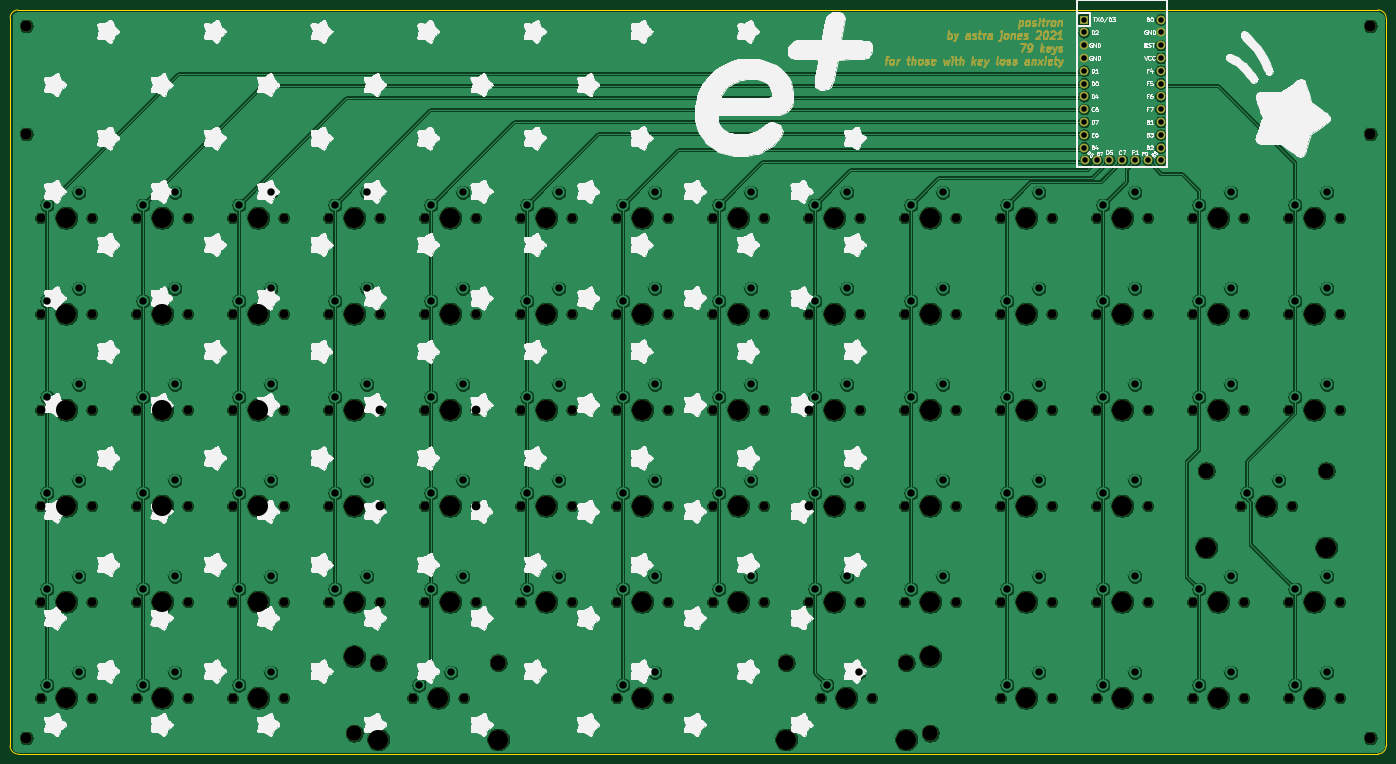
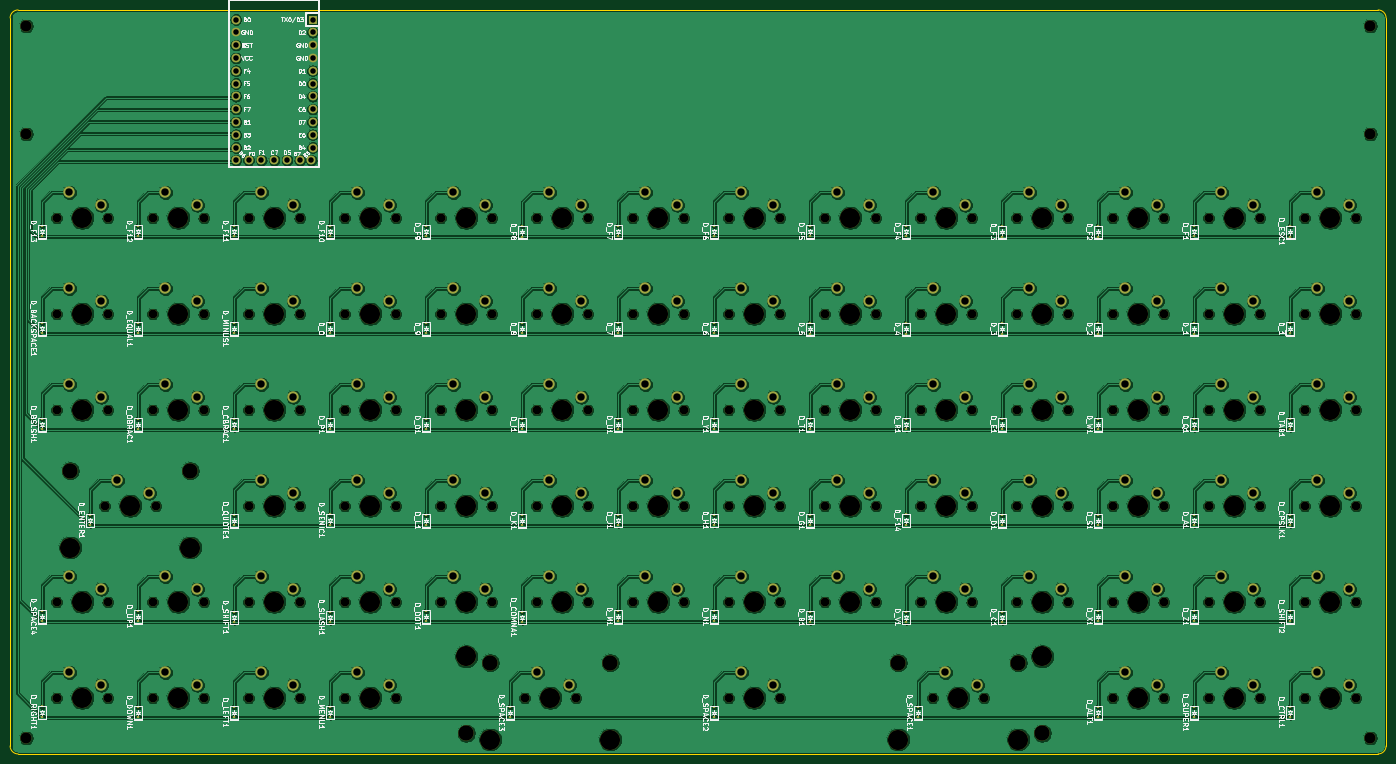
Circuit board: 11 layer files. Board 273.1 x 147.6 mm.
- bottom_copper: keyboard-B_Cu.gbr (1117405 bytes)
- bottom_mask: keyboard-B_Mask.gbr (17682 bytes)
- paste: keyboard-B_Paste.gbr (4592 bytes)
- bottom_silk: keyboard-B_SilkS.gbr (163595 bytes)
- outline: keyboard-Edge_Cuts.gbr (1081 bytes)
- top_copper: keyboard-F_Cu.gbr (748130 bytes)
- top_mask: keyboard-F_Mask.gbr (24477 bytes)
- paste: keyboard-F_Paste.gbr (543 bytes)
- top_silk: keyboard-F_SilkS.gbr (366584 bytes)
- drill: keyboard-NPTH.drl (3941 bytes)
- drill: keyboard-PTH.drl (2896 bytes)

=== bottom_copper: keyboard-B_Cu.gbr (1117405 bytes, source omitted) ===
=== bottom_mask: keyboard-B_Mask.gbr (17682 bytes, source omitted) ===
=== paste: keyboard-B_Paste.gbr ===
G04 #@! TF.GenerationSoftware,KiCad,Pcbnew,5.1.9-73d0e3b20d~88~ubuntu18.04.1*
G04 #@! TF.CreationDate,2021-04-10T14:05:51-05:00*
G04 #@! TF.ProjectId,keyboard,6b657962-6f61-4726-942e-6b696361645f,rev?*
G04 #@! TF.SameCoordinates,Original*
G04 #@! TF.FileFunction,Paste,Bot*
G04 #@! TF.FilePolarity,Positive*
%FSLAX46Y46*%
G04 Gerber Fmt 4.6, Leading zero omitted, Abs format (unit mm)*
G04 Created by KiCad (PCBNEW 5.1.9-73d0e3b20d~88~ubuntu18.04.1) date 2021-04-10 14:05:51*
%MOMM*%
%LPD*%
G01*
G04 APERTURE LIST*
%ADD10R,0.450000X0.600000*%
G04 APERTURE END LIST*
D10*
X47625000Y-92768750D03*
X47625000Y-90668750D03*
X66675000Y-149918750D03*
X66675000Y-147818750D03*
X161925000Y-111818750D03*
X161925000Y-109718750D03*
X85725000Y-149918750D03*
X85725000Y-147818750D03*
X85725000Y-111818750D03*
X85725000Y-109718750D03*
X123825000Y-150050000D03*
X123825000Y-147950000D03*
X276225000Y-149918750D03*
X276225000Y-147818750D03*
X180975000Y-111818750D03*
X180975000Y-109718750D03*
X47625000Y-111750000D03*
X47625000Y-109650000D03*
X142875000Y-111762500D03*
X142875000Y-109662500D03*
X66675000Y-168968750D03*
X66675000Y-166868750D03*
X295275000Y-149918750D03*
X295275000Y-147818750D03*
X202406250Y-168968750D03*
X202406250Y-166868750D03*
X161925000Y-168968750D03*
X161925000Y-166868750D03*
X121443750Y-168968750D03*
X121443750Y-166868750D03*
X238125000Y-150050000D03*
X238125000Y-147950000D03*
X47625000Y-149918750D03*
X47625000Y-147818750D03*
X257175000Y-150050000D03*
X257175000Y-147950000D03*
X238125000Y-130787500D03*
X238125000Y-128687500D03*
X85725000Y-130868750D03*
X85725000Y-128768750D03*
X295275000Y-168887500D03*
X295275000Y-166787500D03*
X123825000Y-111750000D03*
X123825000Y-109650000D03*
X257175000Y-130868750D03*
X257175000Y-128768750D03*
X66675000Y-111750000D03*
X66675000Y-109650000D03*
X238125000Y-111818750D03*
X238125000Y-109718750D03*
X276225000Y-111818750D03*
X276225000Y-109718750D03*
X219075000Y-111818750D03*
X219075000Y-109718750D03*
X161925000Y-149918750D03*
X161925000Y-147818750D03*
X257175000Y-92768750D03*
X257175000Y-90668750D03*
X238125000Y-168900000D03*
X238125000Y-166800000D03*
X180975000Y-149918750D03*
X180975000Y-147818750D03*
X257175000Y-168968750D03*
X257175000Y-166868750D03*
X219075000Y-130868750D03*
X219075000Y-128768750D03*
X200025000Y-130868750D03*
X200025000Y-128768750D03*
X180975000Y-130800000D03*
X180975000Y-128700000D03*
X200025000Y-111818750D03*
X200025000Y-109718750D03*
X161925000Y-130800000D03*
X161925000Y-128700000D03*
X142875000Y-130868750D03*
X142875000Y-128768750D03*
X123825000Y-130787500D03*
X123825000Y-128687500D03*
X295275000Y-73468750D03*
X295275000Y-71368750D03*
X276225000Y-73468750D03*
X276225000Y-71368750D03*
X257175000Y-73468750D03*
X257175000Y-71368750D03*
X238125000Y-73468750D03*
X238125000Y-71368750D03*
X219075000Y-73468750D03*
X219075000Y-71368750D03*
X200000000Y-73550000D03*
X200000000Y-71450000D03*
X180975000Y-73468750D03*
X180975000Y-71368750D03*
X161925000Y-73468750D03*
X161925000Y-71368750D03*
X142875000Y-73468750D03*
X142875000Y-71368750D03*
X123825000Y-73468750D03*
X123825000Y-71368750D03*
X104775000Y-73550000D03*
X104775000Y-71450000D03*
X85725000Y-73550000D03*
X85725000Y-71450000D03*
X66675000Y-73500000D03*
X66675000Y-71400000D03*
X47600000Y-73550000D03*
X47600000Y-71450000D03*
X276225000Y-92768750D03*
X276225000Y-90668750D03*
X285750000Y-130800000D03*
X285750000Y-128700000D03*
X104775000Y-111818750D03*
X104775000Y-109718750D03*
X276225000Y-168968750D03*
X276225000Y-166868750D03*
X219075000Y-149918750D03*
X219075000Y-147818750D03*
X104775000Y-130868750D03*
X104775000Y-128768750D03*
X47625000Y-168900000D03*
X47625000Y-166800000D03*
X47625000Y-130800000D03*
X47625000Y-128700000D03*
X200025000Y-150050000D03*
X200025000Y-147950000D03*
X257175000Y-111750000D03*
X257175000Y-109650000D03*
X104775000Y-150050000D03*
X104775000Y-147950000D03*
X295275000Y-111762500D03*
X295275000Y-109662500D03*
X295275000Y-92712500D03*
X295275000Y-90612500D03*
X142875000Y-150050000D03*
X142875000Y-147950000D03*
X85725000Y-168912500D03*
X85725000Y-166812500D03*
X66675000Y-130800000D03*
X66675000Y-128700000D03*
X219075000Y-92768750D03*
X219075000Y-90668750D03*
X200025000Y-92768750D03*
X200025000Y-90668750D03*
X180975000Y-92768750D03*
X180975000Y-90668750D03*
X161925000Y-92768750D03*
X161925000Y-90668750D03*
X142875000Y-92800000D03*
X142875000Y-90700000D03*
X123825000Y-92800000D03*
X123825000Y-90700000D03*
X104750000Y-92800000D03*
X104750000Y-90700000D03*
X85725000Y-92800000D03*
X85725000Y-90700000D03*
X66675000Y-92800000D03*
X66675000Y-90700000D03*
X238125000Y-92768750D03*
X238125000Y-90668750D03*
M02*

=== bottom_silk: keyboard-B_SilkS.gbr (163595 bytes, source omitted) ===
=== outline: keyboard-Edge_Cuts.gbr ===
G04 #@! TF.GenerationSoftware,KiCad,Pcbnew,5.1.9-73d0e3b20d~88~ubuntu18.04.1*
G04 #@! TF.CreationDate,2021-04-10T14:05:51-05:00*
G04 #@! TF.ProjectId,keyboard,6b657962-6f61-4726-942e-6b696361645f,rev?*
G04 #@! TF.SameCoordinates,Original*
G04 #@! TF.FileFunction,Profile,NP*
%FSLAX46Y46*%
G04 Gerber Fmt 4.6, Leading zero omitted, Abs format (unit mm)*
G04 Created by KiCad (PCBNEW 5.1.9-73d0e3b20d~88~ubuntu18.04.1) date 2021-04-10 14:05:51*
%MOMM*%
%LPD*%
G01*
G04 APERTURE LIST*
G04 #@! TA.AperFunction,Profile*
%ADD10C,0.200000*%
G04 #@! TD*
G04 APERTURE END LIST*
D10*
X300037500Y-28575000D02*
G75*
G02*
X301625000Y-30162500I0J-1587500D01*
G01*
X301625000Y-174625000D02*
G75*
G02*
X300037500Y-176212500I-1587500J0D01*
G01*
X30162500Y-176212500D02*
G75*
G02*
X28575000Y-174625000I0J1587500D01*
G01*
X28575000Y-30162500D02*
G75*
G02*
X30162500Y-28575000I1587500J0D01*
G01*
X30162500Y-28575000D02*
X300037500Y-28575000D01*
X301625000Y-30162500D02*
X301625000Y-174625000D01*
X300037500Y-176212500D02*
X30162500Y-176212500D01*
X28575000Y-174625000D02*
X28575000Y-30162500D01*
M02*

=== top_copper: keyboard-F_Cu.gbr (748130 bytes, source omitted) ===
=== top_mask: keyboard-F_Mask.gbr (24477 bytes, source omitted) ===
=== paste: keyboard-F_Paste.gbr ===
G04 #@! TF.GenerationSoftware,KiCad,Pcbnew,5.1.9-73d0e3b20d~88~ubuntu18.04.1*
G04 #@! TF.CreationDate,2021-04-10T14:05:51-05:00*
G04 #@! TF.ProjectId,keyboard,6b657962-6f61-4726-942e-6b696361645f,rev?*
G04 #@! TF.SameCoordinates,Original*
G04 #@! TF.FileFunction,Paste,Top*
G04 #@! TF.FilePolarity,Positive*
%FSLAX46Y46*%
G04 Gerber Fmt 4.6, Leading zero omitted, Abs format (unit mm)*
G04 Created by KiCad (PCBNEW 5.1.9-73d0e3b20d~88~ubuntu18.04.1) date 2021-04-10 14:05:51*
%MOMM*%
%LPD*%
G01*
G04 APERTURE LIST*
G04 APERTURE END LIST*
M02*

=== top_silk: keyboard-F_SilkS.gbr (366584 bytes, source omitted) ===
=== drill: keyboard-NPTH.drl ===
M48
; DRILL file {KiCad 5.1.9-73d0e3b20d~88~ubuntu18.04.1} date Sat Apr 10 14:05:45 2021
; FORMAT={-:-/ absolute / inch / decimal}
; #@! TF.CreationDate,2021-04-10T14:05:45-05:00
; #@! TF.GenerationSoftware,Kicad,Pcbnew,5.1.9-73d0e3b20d~88~ubuntu18.04.1
; #@! TF.FileFunction,NonPlated,1,2,NPTH
FMAT,2
INCH
T1C0.0689
T2C0.0866
T3C0.1200
T4C0.1570
%
G90
G05
T1
X1.3625Y-2.75
X1.3625Y-3.5
X1.3625Y-4.25
X1.3625Y-5.0
X1.3625Y-5.75
X1.3625Y-6.5
X1.7625Y-2.75
X1.7625Y-3.5
X1.7625Y-4.25
X1.7625Y-5.0
X1.7625Y-5.75
X1.7625Y-6.5
X2.1125Y-2.75
X2.1125Y-3.5
X2.1125Y-4.25
X2.1125Y-5.0
X2.1125Y-5.75
X2.1125Y-6.5
X2.5125Y-2.75
X2.5125Y-3.5
X2.5125Y-4.25
X2.5125Y-5.0
X2.5125Y-5.75
X2.5125Y-6.5
X2.8625Y-2.75
X2.8625Y-3.5
X2.8625Y-4.25
X2.8625Y-5.0
X2.8625Y-5.75
X2.8625Y-6.5
X3.2625Y-2.75
X3.2625Y-3.5
X3.2625Y-4.25
X3.2625Y-5.0
X3.2625Y-5.75
X3.2625Y-6.5
X3.6125Y-2.75
X3.6125Y-3.5
X3.6125Y-4.25
X3.6125Y-5.0
X3.6125Y-5.75
X4.0125Y-2.75
X4.0125Y-3.5
X4.0125Y-4.25
X4.0125Y-5.0
X4.0125Y-5.75
X4.2687Y-6.5
X4.3625Y-2.75
X4.3625Y-3.5
X4.3625Y-4.25
X4.3625Y-5.0
X4.3625Y-5.75
X4.6688Y-6.5
X4.7625Y-2.75
X4.7625Y-3.5
X4.7625Y-4.25
X4.7625Y-5.0
X4.7625Y-5.75
X5.1125Y-2.75
X5.1125Y-3.5
X5.1125Y-4.25
X5.1125Y-5.0
X5.1125Y-5.75
X5.5125Y-2.75
X5.5125Y-3.5
X5.5125Y-4.25
X5.5125Y-5.0
X5.5125Y-5.75
X5.8625Y-2.75
X5.8625Y-3.5
X5.8625Y-4.25
X5.8625Y-5.0
X5.8625Y-5.75
X5.8625Y-6.5
X6.2625Y-2.75
X6.2625Y-3.5
X6.2625Y-4.25
X6.2625Y-5.0
X6.2625Y-5.75
X6.2625Y-6.5
X6.6125Y-2.75
X6.6125Y-3.5
X6.6125Y-4.25
X6.6125Y-5.0
X6.6125Y-5.75
X7.0125Y-2.75
X7.0125Y-3.5
X7.0125Y-4.25
X7.0125Y-5.0
X7.0125Y-5.75
X7.3625Y-2.75
X7.3625Y-3.5
X7.3625Y-4.25
X7.3625Y-5.0
X7.3625Y-5.75
X7.4562Y-6.5
X7.7625Y-2.75
X7.7625Y-3.5
X7.7625Y-4.25
X7.7625Y-5.0
X7.7625Y-5.75
X7.8563Y-6.5
X8.1125Y-2.75
X8.1125Y-3.5
X8.1125Y-4.25
X8.1125Y-5.0
X8.1125Y-5.75
X8.5125Y-2.75
X8.5125Y-3.5
X8.5125Y-4.25
X8.5125Y-5.0
X8.5125Y-5.75
X8.8625Y-2.75
X8.8625Y-3.5
X8.8625Y-4.25
X8.8625Y-5.0
X8.8625Y-5.75
X8.8625Y-6.5
X9.2625Y-2.75
X9.2625Y-3.5
X9.2625Y-4.25
X9.2625Y-5.0
X9.2625Y-5.75
X9.2625Y-6.5
X9.6125Y-2.75
X9.6125Y-3.5
X9.6125Y-4.25
X9.6125Y-5.0
X9.6125Y-5.75
X9.6125Y-6.5
X10.0125Y-2.75
X10.0125Y-3.5
X10.0125Y-4.25
X10.0125Y-5.0
X10.0125Y-5.75
X10.0125Y-6.5
X10.3625Y-2.75
X10.3625Y-3.5
X10.3625Y-4.25
X10.3625Y-5.75
X10.3625Y-6.5
X10.7375Y-5.0
X10.7625Y-2.75
X10.7625Y-3.5
X10.7625Y-4.25
X10.7625Y-5.75
X10.7625Y-6.5
X11.1125Y-2.75
X11.1125Y-3.5
X11.1125Y-4.25
X11.1125Y-5.75
X11.1125Y-6.5
X11.1375Y-5.0
X11.5125Y-2.75
X11.5125Y-3.5
X11.5125Y-4.25
X11.5125Y-5.75
X11.5125Y-6.5
T2
X1.25Y-1.25
X1.25Y-2.0938
X1.25Y-6.8125
X11.75Y-1.25
X11.75Y-2.0938
X11.75Y-6.8125
T3
X3.8125Y-6.775
X4.0Y-6.225
X4.9375Y-6.225
X7.1875Y-6.225
X8.125Y-6.225
X8.3125Y-6.775
X10.4688Y-4.725
X11.4062Y-4.725
T4
X1.5625Y-2.75
X1.5625Y-3.5
X1.5625Y-4.25
X1.5625Y-5.0
X1.5625Y-5.75
X1.5625Y-6.5
X2.3125Y-2.75
X2.3125Y-3.5
X2.3125Y-4.25
X2.3125Y-5.0
X2.3125Y-5.75
X2.3125Y-6.5
X3.0625Y-2.75
X3.0625Y-3.5
X3.0625Y-4.25
X3.0625Y-5.0
X3.0625Y-5.75
X3.0625Y-6.5
X3.8125Y-2.75
X3.8125Y-3.5
X3.8125Y-4.25
X3.8125Y-5.0
X3.8125Y-5.75
X3.8125Y-6.175
X4.0Y-6.825
X4.4688Y-6.5
X4.5625Y-2.75
X4.5625Y-3.5
X4.5625Y-4.25
X4.5625Y-5.0
X4.5625Y-5.75
X4.9375Y-6.825
X5.3125Y-2.75
X5.3125Y-3.5
X5.3125Y-4.25
X5.3125Y-5.0
X5.3125Y-5.75
X6.0625Y-2.75
X6.0625Y-3.5
X6.0625Y-4.25
X6.0625Y-5.0
X6.0625Y-5.75
X6.0625Y-6.5
X6.8125Y-2.75
X6.8125Y-3.5
X6.8125Y-4.25
X6.8125Y-5.0
X6.8125Y-5.75
X7.1875Y-6.825
X7.5625Y-2.75
X7.5625Y-3.5
X7.5625Y-4.25
X7.5625Y-5.0
X7.5625Y-5.75
X7.6562Y-6.5
X8.125Y-6.825
X8.3125Y-2.75
X8.3125Y-3.5
X8.3125Y-4.25
X8.3125Y-5.0
X8.3125Y-5.75
X8.3125Y-6.175
X9.0625Y-2.75
X9.0625Y-3.5
X9.0625Y-4.25
X9.0625Y-5.0
X9.0625Y-5.75
X9.0625Y-6.5
X9.8125Y-2.75
X9.8125Y-3.5
X9.8125Y-4.25
X9.8125Y-5.0
X9.8125Y-5.75
X9.8125Y-6.5
X10.4688Y-5.325
X10.5625Y-2.75
X10.5625Y-3.5
X10.5625Y-4.25
X10.5625Y-5.75
X10.5625Y-6.5
X10.9375Y-5.0
X11.3125Y-2.75
X11.3125Y-3.5
X11.3125Y-4.25
X11.3125Y-5.75
X11.3125Y-6.5
X11.4062Y-5.325
T0
M30

=== drill: keyboard-PTH.drl ===
M48
; DRILL file {KiCad 5.1.9-73d0e3b20d~88~ubuntu18.04.1} date Sat Apr 10 14:05:45 2021
; FORMAT={-:-/ absolute / inch / decimal}
; #@! TF.CreationDate,2021-04-10T14:05:45-05:00
; #@! TF.GenerationSoftware,Kicad,Pcbnew,5.1.9-73d0e3b20d~88~ubuntu18.04.1
; #@! TF.FileFunction,Plated,1,2,PTH
FMAT,2
INCH
T1C0.0430
T2C0.0579
%
G90
G05
T1
X9.5125Y-1.2
X9.5125Y-1.3
X9.5125Y-1.4
X9.5125Y-1.5
X9.5125Y-1.6
X9.5125Y-1.7
X9.5125Y-1.8
X9.5125Y-1.9
X9.5125Y-2.0
X9.5125Y-2.1
X9.5125Y-2.2
X9.5215Y-2.3
X9.6125Y-2.3
X9.7125Y-2.3
X9.8125Y-2.3
X9.9125Y-2.3
X10.0125Y-2.3
X10.1125Y-1.2
X10.1125Y-1.3
X10.1125Y-1.4
X10.1125Y-1.5
X10.1125Y-1.6
X10.1125Y-1.7
X10.1125Y-1.8
X10.1125Y-1.9
X10.1125Y-2.0
X10.1125Y-2.1
X10.1125Y-2.2
X10.1125Y-2.3
T2
X1.4125Y-2.65
X1.4125Y-3.4
X1.4125Y-4.15
X1.4125Y-4.9
X1.4125Y-5.65
X1.4125Y-6.4
X1.6625Y-2.55
X1.6625Y-3.3
X1.6625Y-4.05
X1.6625Y-4.8
X1.6625Y-5.55
X1.6625Y-6.3
X2.1625Y-2.65
X2.1625Y-3.4
X2.1625Y-4.15
X2.1625Y-4.9
X2.1625Y-5.65
X2.1625Y-6.4
X2.4125Y-2.55
X2.4125Y-3.3
X2.4125Y-4.05
X2.4125Y-4.8
X2.4125Y-5.55
X2.4125Y-6.3
X2.9125Y-2.65
X2.9125Y-3.4
X2.9125Y-4.15
X2.9125Y-4.9
X2.9125Y-5.65
X2.9125Y-6.4
X3.1625Y-2.55
X3.1625Y-3.3
X3.1625Y-4.05
X3.1625Y-4.8
X3.1625Y-5.55
X3.1625Y-6.3
X3.6625Y-2.65
X3.6625Y-3.4
X3.6625Y-4.15
X3.6625Y-4.9
X3.6625Y-5.65
X3.9125Y-2.55
X3.9125Y-3.3
X3.9125Y-4.05
X3.9125Y-4.8
X3.9125Y-5.55
X4.3187Y-6.4
X4.4125Y-2.65
X4.4125Y-3.4
X4.4125Y-4.15
X4.4125Y-4.9
X4.4125Y-5.65
X4.5687Y-6.3
X4.6625Y-2.55
X4.6625Y-3.3
X4.6625Y-4.05
X4.6625Y-4.8
X4.6625Y-5.55
X5.1625Y-2.65
X5.1625Y-3.4
X5.1625Y-4.15
X5.1625Y-4.9
X5.1625Y-5.65
X5.4125Y-2.55
X5.4125Y-3.3
X5.4125Y-4.05
X5.4125Y-4.8
X5.4125Y-5.55
X5.9125Y-2.65
X5.9125Y-3.4
X5.9125Y-4.15
X5.9125Y-4.9
X5.9125Y-5.65
X5.9125Y-6.4
X6.1625Y-2.55
X6.1625Y-3.3
X6.1625Y-4.05
X6.1625Y-4.8
X6.1625Y-5.55
X6.1625Y-6.3
X6.6625Y-2.65
X6.6625Y-3.4
X6.6625Y-4.15
X6.6625Y-4.9
X6.6625Y-5.65
X6.9125Y-2.55
X6.9125Y-3.3
X6.9125Y-4.05
X6.9125Y-4.8
X6.9125Y-5.55
X7.4125Y-2.65
X7.4125Y-3.4
X7.4125Y-4.15
X7.4125Y-4.9
X7.4125Y-5.65
X7.5062Y-6.4
X7.6625Y-2.55
X7.6625Y-3.3
X7.6625Y-4.05
X7.6625Y-4.8
X7.6625Y-5.55
X7.7562Y-6.3
X8.1625Y-2.65
X8.1625Y-3.4
X8.1625Y-4.15
X8.1625Y-4.9
X8.1625Y-5.65
X8.4125Y-2.55
X8.4125Y-3.3
X8.4125Y-4.05
X8.4125Y-4.8
X8.4125Y-5.55
X8.9125Y-2.65
X8.9125Y-3.4
X8.9125Y-4.15
X8.9125Y-4.9
X8.9125Y-5.65
X8.9125Y-6.4
X9.1625Y-2.55
X9.1625Y-3.3
X9.1625Y-4.05
X9.1625Y-4.8
X9.1625Y-5.55
X9.1625Y-6.3
X9.6625Y-2.65
X9.6625Y-3.4
X9.6625Y-4.15
X9.6625Y-4.9
X9.6625Y-5.65
X9.6625Y-6.4
X9.9125Y-2.55
X9.9125Y-3.3
X9.9125Y-4.05
X9.9125Y-4.8
X9.9125Y-5.55
X9.9125Y-6.3
X10.4125Y-2.65
X10.4125Y-3.4
X10.4125Y-4.15
X10.4125Y-5.65
X10.4125Y-6.4
X10.6625Y-2.55
X10.6625Y-3.3
X10.6625Y-4.05
X10.6625Y-5.55
X10.6625Y-6.3
X10.7875Y-4.9
X11.0375Y-4.8
X11.1625Y-2.65
X11.1625Y-3.4
X11.1625Y-4.15
X11.1625Y-5.65
X11.1625Y-6.4
X11.4125Y-2.55
X11.4125Y-3.3
X11.4125Y-4.05
X11.4125Y-5.55
X11.4125Y-6.3
T0
M30

